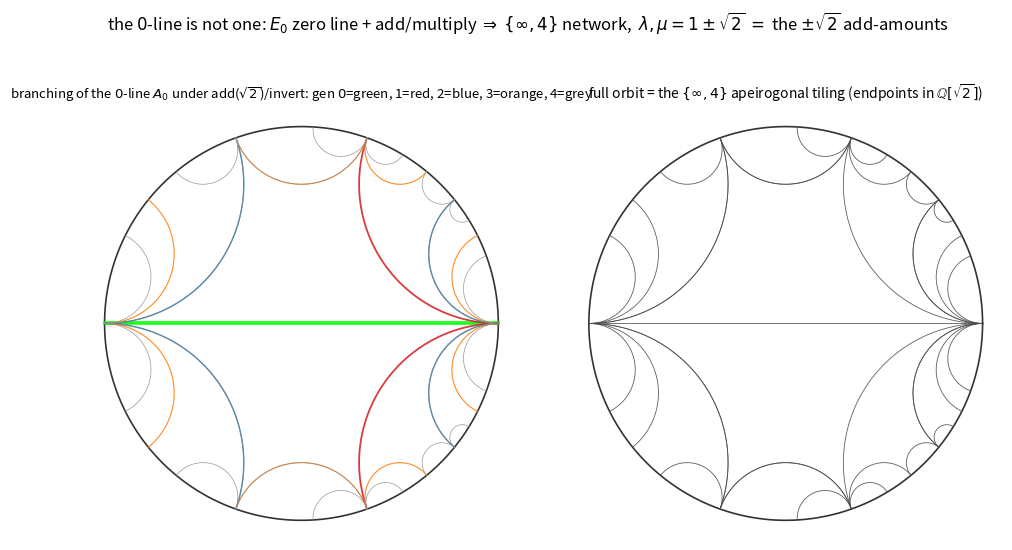

Reproduce this figure in Python. (Note: this script raises an exception after producing the figure.)
#!/usr/bin/env python3
"""
019 — The "0-line is not one": branching of the E0 zero line under add/multiply.

The regular AES E0 has assignment a = -x/y and the trivial zero line A0 =
positive y-axis (a=0).  The two arithmetic motions — add (T: z -> z+sqrt2) and
multiply/invert (J: z -> -1/z) — generate the q=4 Hecke group.  Their orbit of
the "0" line is NOT a single line: it branches (1 -> 2 -> 4 -> 8 -> 20 -> 40, ...)
into the {inf,4} apeirogonal tiling, whose geodesic endpoints lie in Q[sqrt2].

Left:  the branching generations, colored by generation (thick green = the "0"
       line A0, then red = gen1, blue = gen2, orange = gen3, grey = gen4), in
       the Poincare disk.
Right: the same, but every geodesic of the {inf,4} tiling (the full orbit), to
       show that the add/multiply propagation exhausts the apeirogonal skeleton.

KEY:  lambda = 1+sqrt2 = 1 + (add amount sqrt2);  mu = 1-sqrt2 = 1 - sqrt2.
The AES parameters (lambda, mu) = 1 +- sqrt2 ARE the "add +- sqrt2" amounts,
i.e. the fundamental unit and its conjugate of Z[sqrt2].

STATUS: the orbit branching is exact (BFS over <J,T>); the "add/multiply =
Hecke generators" identification is a STRUCTURAL observation, not a theorem.
"""

import numpy as np
import matplotlib
matplotlib.use("Agg")
import matplotlib.pyplot as plt
from math import sqrt, log, pi

SQ2 = sqrt(2.0)
INF = float("inf")


def mob(M, x):
    a, b, c, d = M
    if x == INF:
        return a / c if c != 0 else INF
    den = c * x + d
    if abs(den) < 1e-12:
        return INF
    return (a * x + b) / den


J = (0.0, -1.0, 1.0, 0.0)
T = (1.0, SQ2, 0.0, 1.0)
Tm = (1.0, -SQ2, 0.0, 1.0)
GENS = [J, T, Tm]


def orbit_levels(depth):
    seen = {(0.0, INF)}
    levels = [{(0.0, INF)}]
    for _ in range(depth):
        nxt = set()
        for (u, v) in levels[-1]:
            for M in GENS:
                uu, vv = mob(M, u), mob(M, v)
                a, b = (uu, vv) if uu < vv else (vv, uu)
                if (a, b) not in seen:
                    seen.add((a, b))
                    nxt.add((a, b))
        levels.append(nxt)
    return levels, seen


def h2_to_disk(z):
    return (z - 1j) / (z + 1j)


def disk_geodesic(u, v, n=120):
    if u == INF or v == INF:
        x0 = v if u == INF else u
        y = np.logspace(-3, log(40.0), n)
        return h2_to_disk(x0 + 1j * y)
    a, b = min(u, v), max(u, v)
    if b - a > 1e4:
        c = (a + b) / 2.0
        y = np.logspace(-3, log(40.0), n)
        return h2_to_disk(c + 1j * y)
    c = (a + b) / 2.0
    R = (b - a) / 2.0
    t = np.linspace(1e-3, pi - 1e-3, n)
    return h2_to_disk((c + R * np.cos(t)) + 1j * (R * np.sin(t)))


def draw_branching(ax, levels, colors, lws):
    th = np.linspace(0, 2 * pi, 400)
    ax.plot(np.cos(th), np.sin(th), color="0.2", lw=1.2)
    for L, col, lw in zip(levels, colors, lws):
        for (u, v) in L:
            w = disk_geodesic(u, v)
            ax.plot(w.real, w.imag, color=col, lw=lw, alpha=0.9, zorder=3)
    ax.set_aspect("equal")
    ax.set_xticks([])
    ax.set_yticks([])
    for sp in ax.spines.values():
        sp.set_visible(False)


def main():
    levels, seen = orbit_levels(4)
    print("generation counts:", [len(L) for L in levels],
          " total:", len(seen))

    colors = ["lime", "tab:red", "tab:blue", "tab:orange", "0.55"]
    lws = [2.6, 1.3, 1.0, 0.8, 0.5]

    fig, (ax1, ax2) = plt.subplots(1, 2, figsize=(12.2, 6.1))
    draw_branching(ax1, levels, colors, lws)
    ax1.set_title(r"branching of the $0$-line $A_0$ under add($\sqrt{2}$)/invert: "
                  r"gen $0$=green, 1=red, 2=blue, 3=orange, 4=grey", fontsize=9.5)

    draw_branching(ax2, [seen], ["0.3"], [0.6])
    ax2.set_title(r"full orbit = the $\{\infty,4\}$ apeirogonal tiling "
                  r"(endpoints in $\mathbb{Q}[\sqrt{2}]$)", fontsize=10)

    fig.suptitle(
        r"the $0$-line is not one: $E_0$ zero line + add/multiply "
        r"$\Rightarrow$ $\{\infty,4\}$ network,  $\lambda,\mu=1\pm\sqrt{2}$ "
        r"$=$ the $\pm\sqrt{2}$ add-amounts", fontsize=12)
    fig.subplots_adjust(top=0.82, wspace=0.05)
    out = "/Users/mingli/AEG/aeg-paper/notes/general/019-zero-line-branching.png"
    fig.savefig(out, dpi=130)
    print("saved:", out)


if __name__ == "__main__":
    main()
